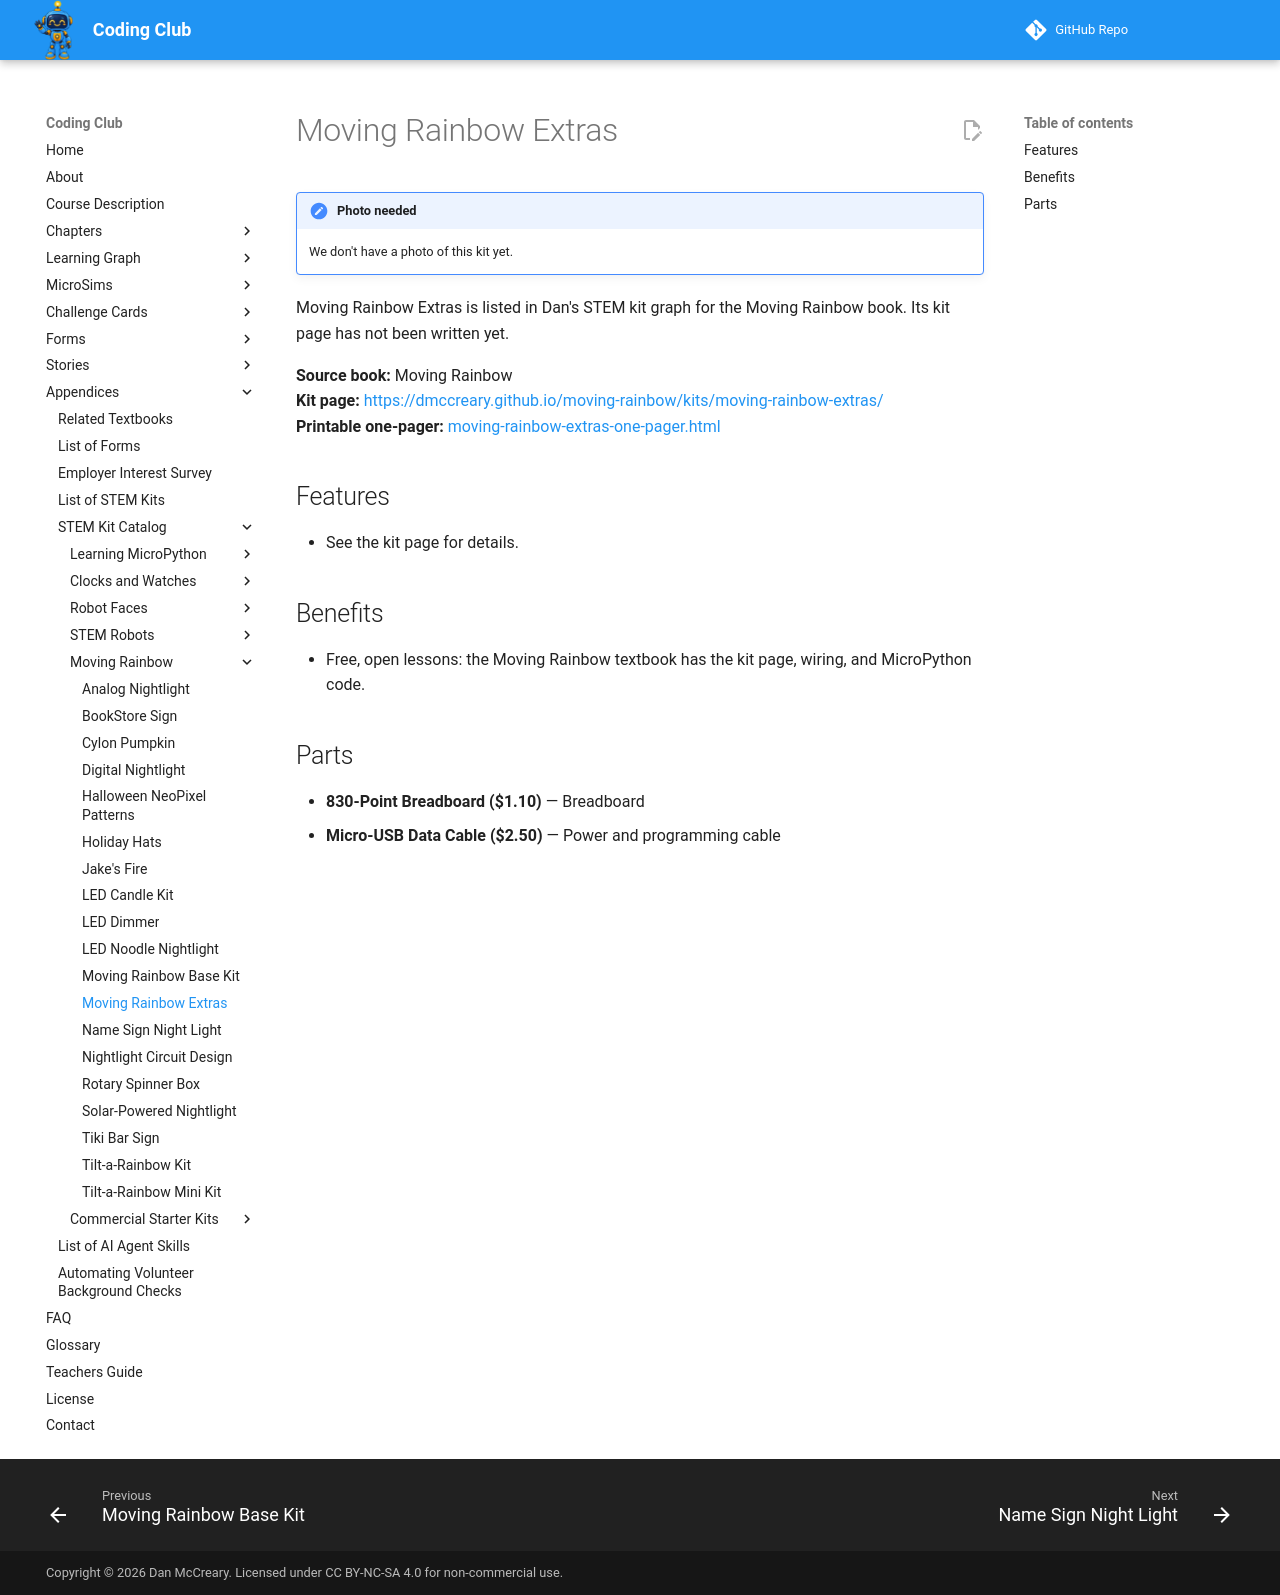

repository: dmccreary/coding-club · page: kits/moving-rainbow-extras/index.html · generator: mkdocs

---
title: "Moving Rainbow Extras"
description: "Moving Rainbow Extras is listed in Dan's STEM kit graph for the Moving Rainbow book. Its kit page has not been written yet."
---

# Moving Rainbow Extras

!!! note "Photo needed"
    We don't have a photo of this kit yet.

Moving Rainbow Extras is listed in Dan's STEM kit graph for the Moving Rainbow book. Its kit page has not been written yet.

**Source book:** Moving Rainbow  
**Kit page:** [https://dmccreary.github.io/moving-rainbow/kits/moving-rainbow-extras/](https://dmccreary.github.io/moving-rainbow/kits/moving-rainbow-extras/)  
**Printable one-pager:** [moving-rainbow-extras-one-pager.html](moving-rainbow-extras-one-pager.html)

## Features

- See the kit page for details.

## Benefits

- Free, open lessons: the Moving Rainbow textbook has the kit page, wiring, and MicroPython code.

## Parts

- **830-Point Breadboard ($1.10)** — Breadboard
- **Micro-USB Data Cable ($2.50)** — Power and programming cable
